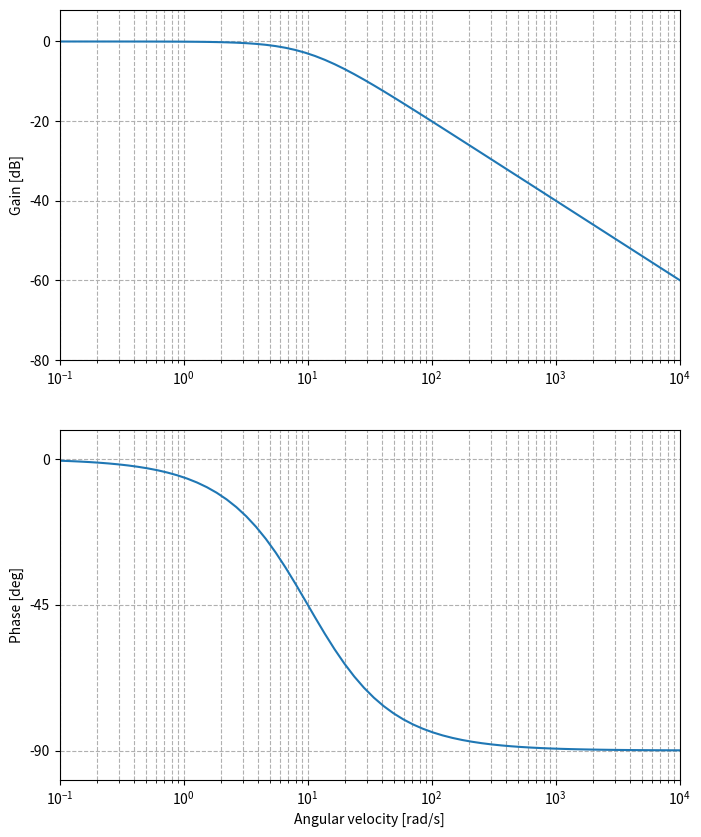

Reproduce this figure in Python.
from matplotlib import pyplot as plt
import math


def G(s):
    T = 0.1
    g = 1 / (T*s + 1)
    return g

def Decibels(omega):
    de = [20*math.log10( abs( G( (1j)*i ) ) ) for i in omega]
    return de

def Phase(omega):
    g = G( (1j)*omega[0] )
    ph = [math.degrees( math.atan2( g.imag, g.real) )]
    for i in range(len(omega)-1):
        g = G( (1j)*omega[i+1] )
        ph_tem = math.degrees( math.atan2( g.imag, g.real) )

        n = round( math.fabs( ph[-1] - ph_tem ) / 360 )
        if 0 < n:#前後の角度の差が180度より大きい場合．atan2の性質により不連続になってしまっている．
            if ph[-1] < ph_tem:#下から上に一気に飛んだ場合
                ph_tem = - (360*n - ph_tem)
            else:#上から下に一気に飛んだ場合
                ph_tem = (360*n + ph_tem)
        
        ph.append(ph_tem)

    return ph



def main():
    fig, (ax_gain, ax_phase) = plt.subplots(2, 1, figsize=(8, 10))

    x_min = 10 ** -1
    x_max = 10 ** 4

    ax_gain.set_xlim(x_min, x_max)
    ax_phase.set_xlim(x_min, x_max)


    r = 1.2
    tem = x_min
    omega = [tem]
    while tem < x_max:
        tem *= r
        omega.append(tem)


    gain = Decibels(omega)
    ax_gain.plot(omega, gain)


    phase = Phase(omega)
    ax_phase.plot(omega, phase)


    #軸の設定
    ax_gain.set_xscale("log")
    ax_gain.set_ylabel("Gain [dB]")
    ax_gain.grid(which="major", linestyle="--")
    ax_gain.grid(axis="x", which="minor", linestyle="--")

    ax_phase.set_xscale("log")
    ax_phase.set_ylabel("Phase [deg]")
    ax_phase.set_xlabel("Angular velocity [rad/s]")
    ax_phase.grid(which="major", linestyle="--")
    ax_phase.grid(axis="x", which="minor", linestyle="--")


    #縦軸の上限下限調整
    d = 20
    y_lim_max = d * ( ( max(gain) // d ) + 1 )
    y_lim_min = d * ( min(gain) // d )
    width = y_lim_max - y_lim_min
    tem_y = y_lim_min
    tem = [tem_y]
    while tem_y < y_lim_max:
        tem_y += d
        tem.append(tem_y)

    if y_lim_max - max(gain) < 0.1 * width:
        y_lim_max += 0.1 * width
    if  min(gain) - y_lim_min < 0.1 * width:
        y_lim_min -= 0.1 * width

    ax_gain.set_ylim(y_lim_min, y_lim_max)
    ax_gain.set_yticks(tem)


    d = 45
    y_lim_max = d * ( ( max(phase) // d ) + 1 )
    y_lim_min = d * ( min(phase) // d )
    width = y_lim_max - y_lim_min
    tem_y = y_lim_min
    tem = [tem_y]
    while tem_y < y_lim_max:
        tem_y += d
        tem.append(tem_y)

    if y_lim_max - max(phase) < 0.1 * width:
        y_lim_max += 0.1 * width
    if  min(phase) - y_lim_min < 0.1 * width:
        y_lim_min -= 0.1 * width

    ax_phase.set_ylim(y_lim_min, y_lim_max)
    ax_phase.set_yticks(tem)


    plt.show()


if __name__ == "__main__":
    main()
